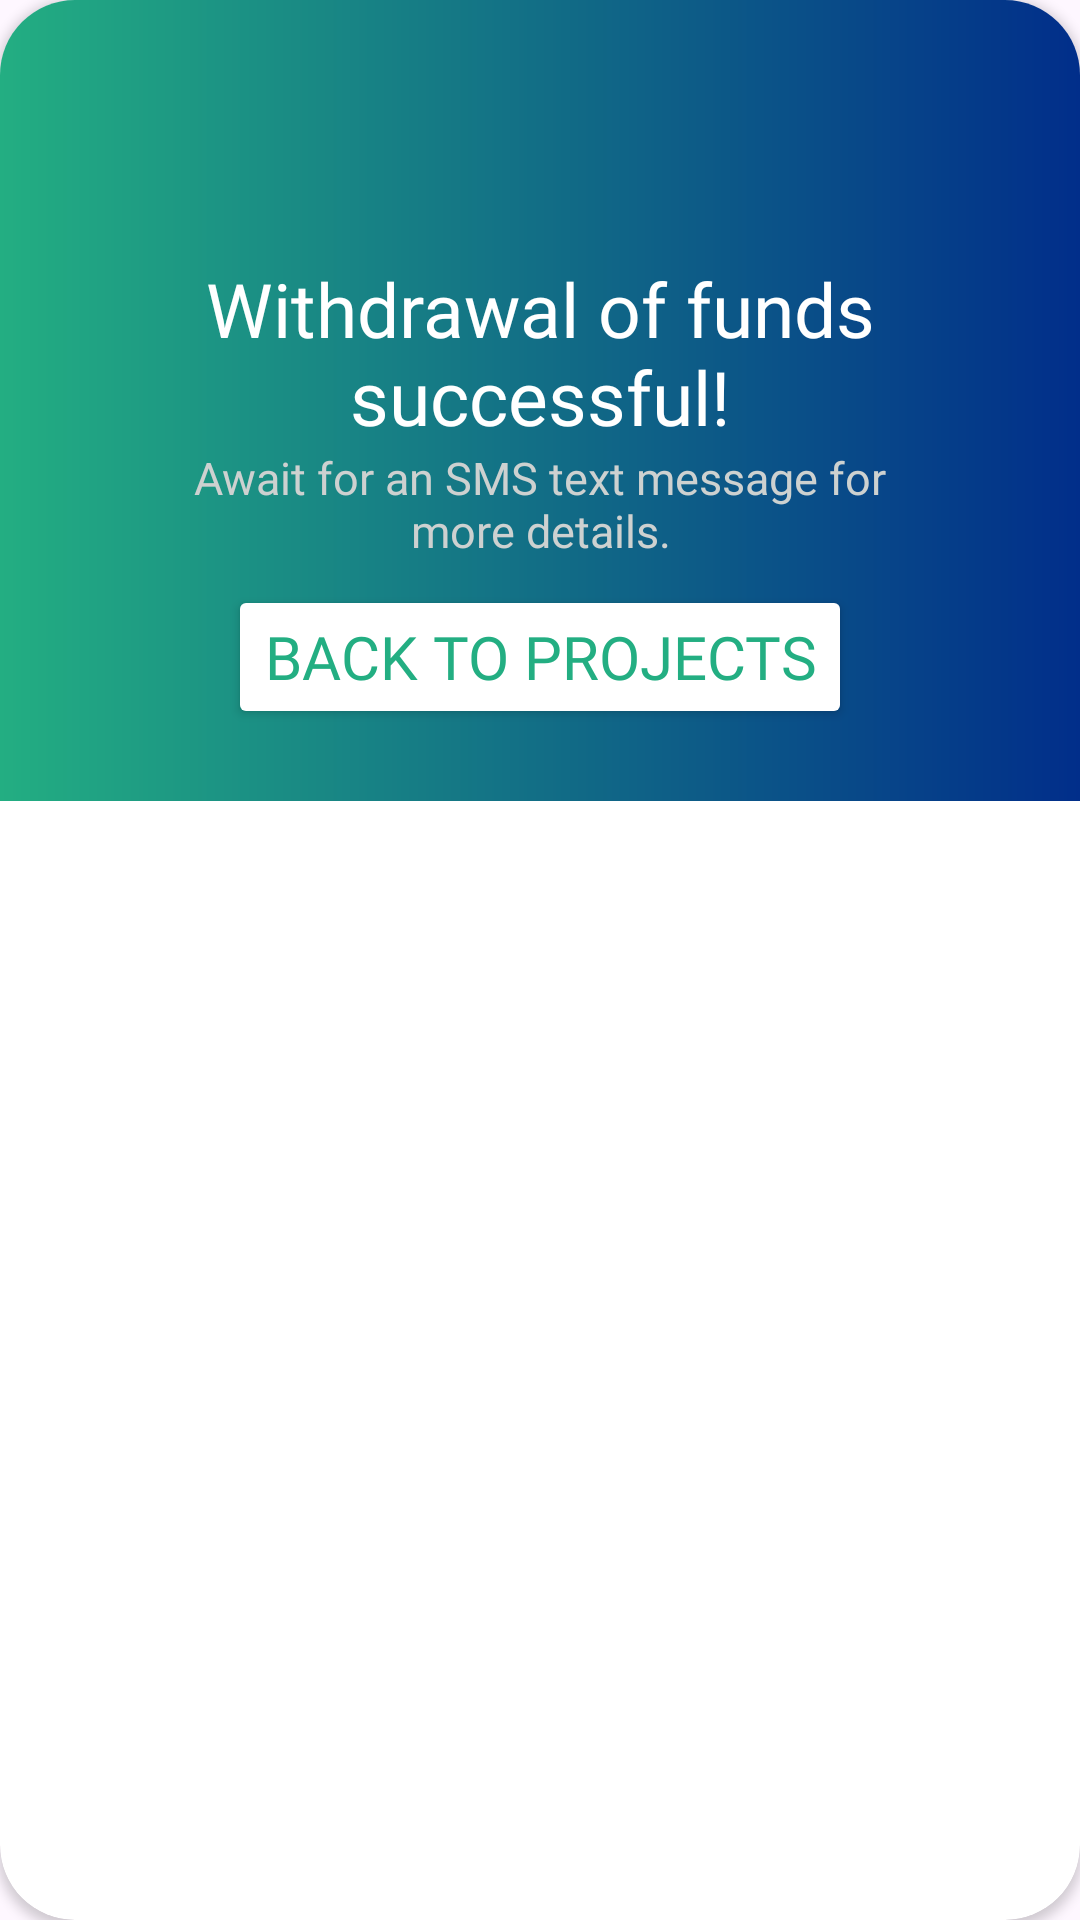

The Android layout XML behind this screen, and the referenced resources:
<!-- AndroidManifest.xml: application theme Theme.FarmFund -->
<!-- res/layout/dialog_withdrawal_succesful.xml -->
<?xml version="1.0" encoding="utf-8"?>
<androidx.cardview.widget.CardView xmlns:android="http://schemas.android.com/apk/res/android"
    xmlns:app="http://schemas.android.com/apk/res-auto"
    android:layout_width="300dp"
    android:layout_height="wrap_content"
    app:cardCornerRadius="25dp">

    <RelativeLayout
        android:layout_width="match_parent"
        android:layout_height="wrap_content"
        android:background="@drawable/bg_gradient"
        android:padding="16dp">

        <ImageView
            android:id="@+id/imgLogo"
            android:layout_width="70dp"
            android:layout_height="70dp"
            android:layout_centerHorizontal="true"
            android:src="@drawable/ic_logo" />

        <TextView
            android:id="@+id/textView1"
            android:layout_width="match_parent"
            android:layout_height="wrap_content"
            android:layout_below="@+id/imgLogo"
            android:fontFamily="@font/poppins_bold"
            android:text="Withdrawal of funds successful!"
            android:textAlignment="center"
            android:textColor="@color/white"
            android:textSize="25sp" />

        <TextView
            android:id="@+id/textView2"
            android:layout_width="250dp"
            android:layout_height="wrap_content"
            android:layout_below="@+id/textView1"
            android:layout_centerHorizontal="true"
            android:fontFamily="@font/poppins_bold"
            android:text="Await for an SMS text message for more details."
            android:textAlignment="center"
            android:textColor="@color/grey"
            android:textSize="15sp" />

        <Button
            android:id="@+id/closeDialogBTN"
            android:layout_width="wrap_content"
            android:layout_height="wrap_content"
            android:layout_below="@+id/textView2"
            android:layout_centerHorizontal="true"
            android:layout_marginStart="8dp"
            android:layout_marginTop="8dp"
            android:layout_marginEnd="8dp"
            android:layout_marginBottom="8dp"
            android:fontFamily="@font/poppins_bold"
            android:text="Back to Projects"
            android:textColor="@color/green"
            android:textSize="20sp"
            app:backgroundTint="@color/white" />
    </RelativeLayout>
</androidx.cardview.widget.CardView>
<!-- resources referenced by this layout -->
<resources>
  <color name="green">#23AE82</color>
  <color name="grey">#CDD1D0</color>
  <color name="white">#FFFFFF</color>
  <!-- drawable bg_gradient (drawable) -->
  <?xml version="1.0" encoding="utf-8"?>
  <layer-list xmlns:android="http://schemas.android.com/apk/res/android"
      android:shape="rectangle">
      <item>
          <shape>
              <gradient
                  android:startColor="@color/green"
                  android:endColor="@color/blue"
                  android:type="linear"/>
          </shape>
      </item>
  </layer-list>
  <style name="Theme.FarmFund" parent="Base.Theme.FarmFund" />
  <color name="blue">#012E8A</color>
  <style name="Base.Theme.FarmFund" parent="Theme.Material3.DayNight.NoActionBar">
          <item name="colorPrimary">@color/green</item>
          <item name="colorSecondary">@color/blue</item>
          <item name="colorOnPrimary">@color/white</item>
          <item name="colorOnSecondary">@color/black</item>
      </style>
  <color name="black">#FF000000</color>
</resources>
